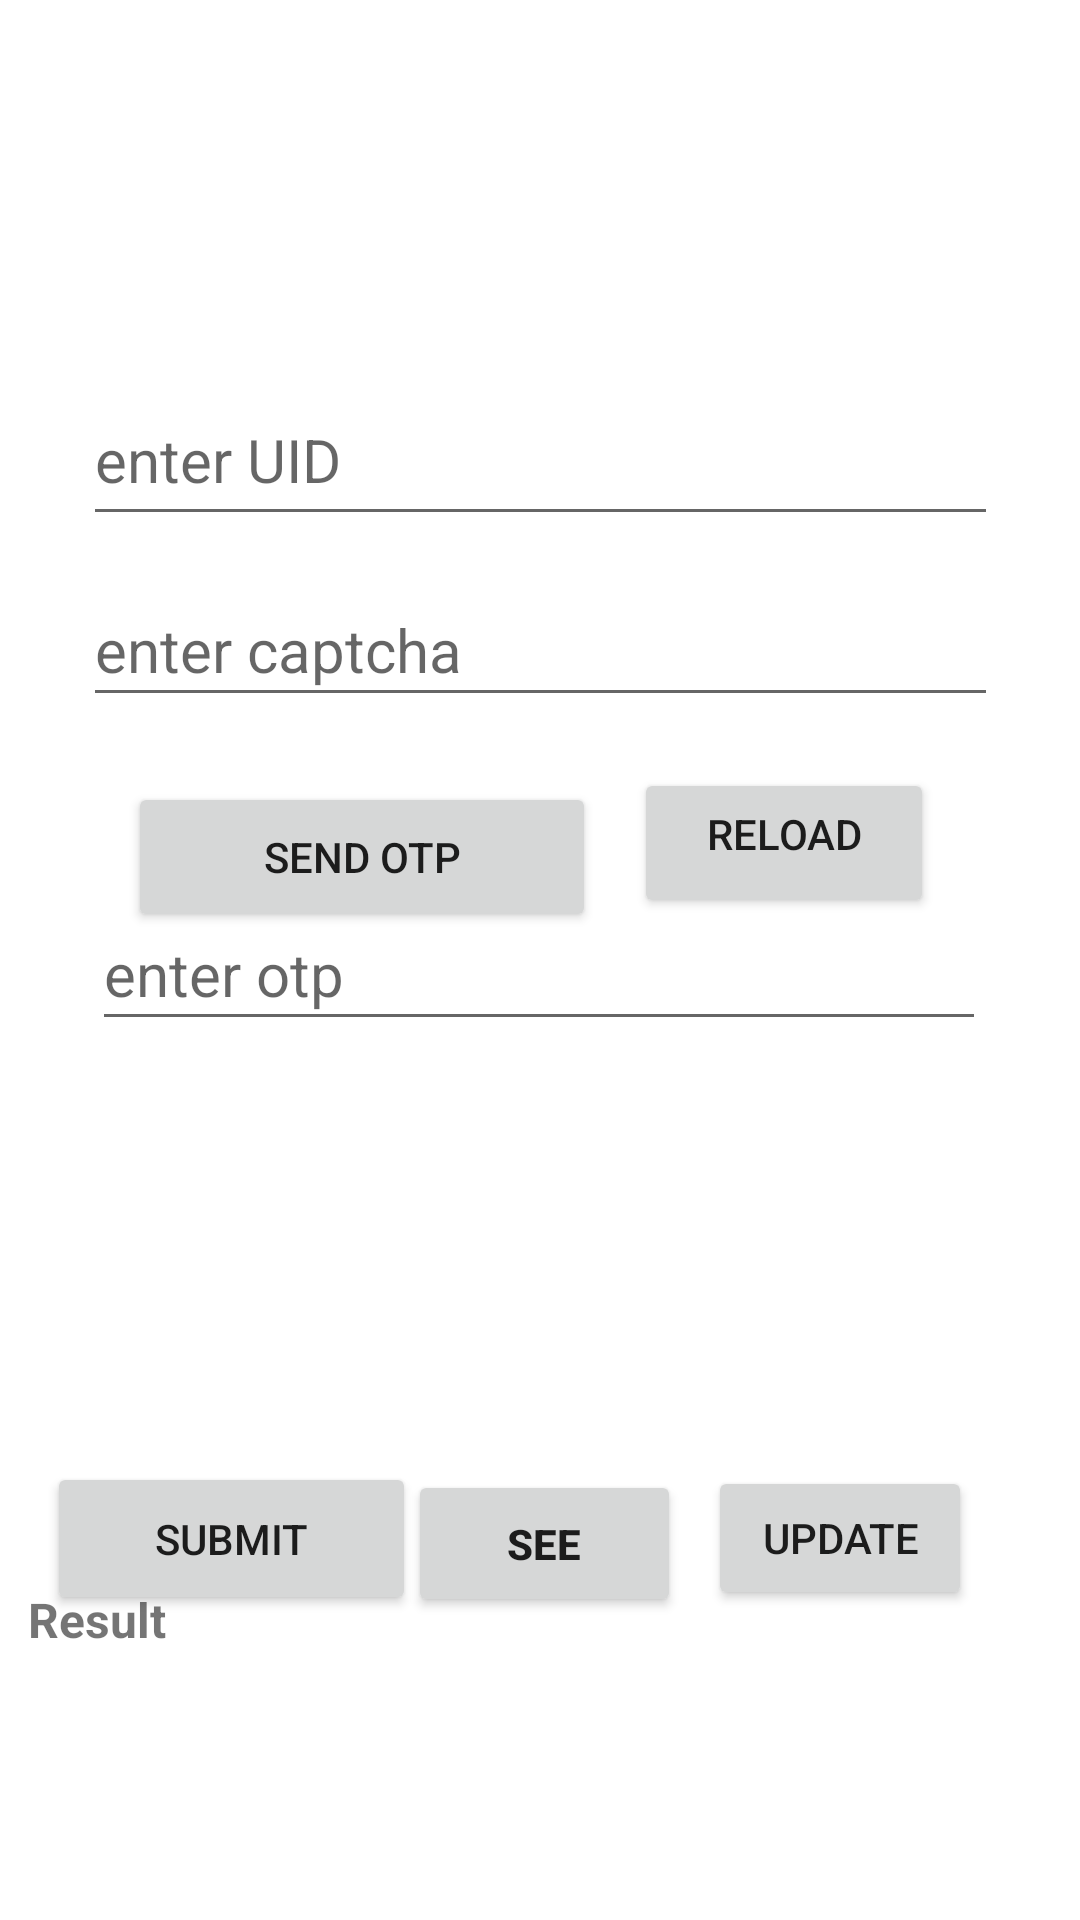

Layout XML and referenced resources for this Android screen:
<!-- AndroidManifest.xml: application theme Theme.YoAadhaar -->
<!-- res/layout/activity_main.xml -->
<?xml version="1.0" encoding="utf-8"?>
<androidx.constraintlayout.widget.ConstraintLayout xmlns:android="http://schemas.android.com/apk/res/android"
    xmlns:app="http://schemas.android.com/apk/res-auto"
    xmlns:tools="http://schemas.android.com/tools"
    android:layout_width="match_parent"
    android:layout_height="match_parent"
    android:orientation="vertical"
    tools:context=".MainActivity">

    <ImageView
        android:id="@+id/iv_cap"
        android:layout_width="match_parent"
        android:layout_height="wrap_content"
        android:layout_marginBottom="41dp"
        android:src="@drawable/ic_launcher_background"
        app:layout_constraintBottom_toBottomOf="parent"
        app:layout_constraintEnd_toEndOf="parent"
        app:layout_constraintHorizontal_bias="0.0"
        app:layout_constraintStart_toStartOf="parent"
        app:layout_constraintTop_toTopOf="parent"
        app:layout_constraintVertical_bias="0.027" />

    <EditText
        android:id="@+id/et_uid"
        android:layout_width="305dp"
        android:layout_height="54dp"
        android:hint="enter UID"
        android:textSize="20sp"
        app:layout_constraintBottom_toBottomOf="parent"
        app:layout_constraintEnd_toEndOf="parent"
        app:layout_constraintHorizontal_bias="0.5"
        app:layout_constraintStart_toStartOf="parent"
        app:layout_constraintTop_toTopOf="parent"
        app:layout_constraintVertical_bias="0.213" />

    <EditText
        android:id="@+id/et_captcha"
        android:layout_width="305dp"
        android:layout_height="48dp"
        android:layout_marginTop="13dp"
        android:layout_marginBottom="70dp"
        android:hint="enter captcha"
        android:textSize="20sp"
        app:layout_constraintBottom_toBottomOf="parent"
        app:layout_constraintEnd_toEndOf="parent"
        app:layout_constraintHorizontal_bias="0.5"
        app:layout_constraintStart_toStartOf="parent"
        app:layout_constraintTop_toTopOf="parent"
        app:layout_constraintVertical_bias="0.35" />

    <Button
        android:id="@+id/bt_opt"
        android:layout_width="156dp"
        android:layout_height="50dp"
        android:layout_marginTop="70dp"
        android:layout_marginBottom="20dp"
        android:text="send otp"
        app:layout_constraintBottom_toBottomOf="parent"
        app:layout_constraintEnd_toEndOf="parent"
        app:layout_constraintHorizontal_bias="0.209"
        app:layout_constraintStart_toStartOf="parent"
        app:layout_constraintTop_toTopOf="parent"
        app:layout_constraintVertical_bias="0.381" />

    <EditText

        android:id="@+id/et_eotp"
        android:layout_width="298dp"
        android:layout_height="48dp"
        android:hint="enter otp"
        android:textSize="20sp"
        app:layout_constraintBottom_toBottomOf="parent"
        app:layout_constraintEnd_toEndOf="parent"
        app:layout_constraintHorizontal_bias="0.495"
        app:layout_constraintStart_toStartOf="parent"
        app:layout_constraintTop_toTopOf="parent"
        app:layout_constraintVertical_bias="0.505" />

    <Button
        android:id="@+id/bt_sub"
        android:layout_width="123dp"
        android:layout_height="51dp"
        android:layout_marginBottom="11dp"
        android:text="submit"
        app:layout_constraintBottom_toBottomOf="parent"
        app:layout_constraintEnd_toEndOf="parent"
        app:layout_constraintHorizontal_bias="0.066"
        app:layout_constraintStart_toStartOf="parent"
        app:layout_constraintTop_toTopOf="parent"
        app:layout_constraintVertical_bias="0.843" />

    <ImageView
        android:id="@+id/iv_pic"
        android:layout_width="153dp"
        android:layout_height="144dp"
        android:layout_marginStart="170dp"
        android:layout_marginTop="51dp"
        android:layout_marginEnd="131dp"
        android:layout_marginBottom="113dp"
        android:src="@drawable/ic_launcher_background"
        app:layout_constraintBottom_toBottomOf="parent"
        app:layout_constraintEnd_toEndOf="parent"
        app:layout_constraintHorizontal_bias="0.953"
        app:layout_constraintStart_toStartOf="parent"
        app:layout_constraintTop_toTopOf="parent"
        app:layout_constraintVertical_bias="0.867" />

    <TextView
        android:id="@+id/textView"
        android:layout_width="332dp"
        android:layout_height="97dp"
        android:text="Result"
        android:textAlignment="viewStart"
        android:textSize="16sp"
        android:textStyle="bold"
        app:layout_constraintBottom_toBottomOf="parent"
        app:layout_constraintEnd_toEndOf="parent"
        app:layout_constraintHorizontal_bias="0.329"
        app:layout_constraintStart_toStartOf="parent"
        app:layout_constraintTop_toTopOf="parent"
        app:layout_constraintVertical_bias="0.974" />

    <Button
        android:id="@+id/see"
        android:layout_width="91dp"
        android:layout_height="49dp"

        android:text="See"
        android:textStyle="bold"
        app:layout_constraintBottom_toBottomOf="parent"
        app:layout_constraintEnd_toEndOf="parent"
        app:layout_constraintHorizontal_bias="0.506"
        app:layout_constraintStart_toStartOf="parent"
        app:layout_constraintTop_toTopOf="parent"
        app:layout_constraintVertical_bias="0.829" />

    <Button
        android:id="@+id/reload"
        android:layout_width="100dp"
        android:layout_height="50dp"
        android:paddingTop="4dp"
        android:text="Reload"
        app:layout_constraintBottom_toBottomOf="parent"
        app:layout_constraintEnd_toEndOf="parent"
        app:layout_constraintHorizontal_bias="0.813"
        app:layout_constraintStart_toStartOf="parent"
        app:layout_constraintTop_toTopOf="parent"
        app:layout_constraintVertical_bias="0.434" />

    <Button
        android:id="@+id/update"
        android:layout_width="wrap_content"
        android:layout_height="wrap_content"
        android:layout_marginTop="2dp"
        android:layout_marginEnd="36dp"
        android:text="Update"
        app:layout_constraintBottom_toBottomOf="parent"
        app:layout_constraintEnd_toEndOf="parent"
        app:layout_constraintHorizontal_bias="1.0"
        app:layout_constraintStart_toStartOf="parent"
        app:layout_constraintTop_toTopOf="parent"
        app:layout_constraintVertical_bias="0.825" />

</androidx.constraintlayout.widget.ConstraintLayout>
<!-- resources referenced by this layout -->
<resources>
  <style name="Theme.YoAadhaar" parent="Theme.MaterialComponents.Light">
          
          <item name="colorPrimary">@color/purple_500</item>
          <item name="colorPrimaryVariant">@color/purple_700</item>
          <item name="colorOnPrimary">@color/white</item>
          
          <item name="colorSecondary">@color/teal_200</item>
          <item name="colorSecondaryVariant">@color/teal_700</item>
          <item name="colorOnSecondary">@color/black</item>
          
          <item name="android:statusBarColor" tools:targetApi="l">?attr/colorPrimaryVariant</item>
          
      </style>
  <!-- not gathered from this repository: default colours our renderer supplied (Android Studio template values) -->
  <color name="purple_500">#FF6200EE</color>
  <color name="purple_700">#FF3700B3</color>
  <color name="teal_200">#FF03DAC5</color>
  <color name="teal_700">#FF018786</color>
  <color name="black">#FF000000</color>
  <color name="white">#FFFFFFFF</color>
</resources>
